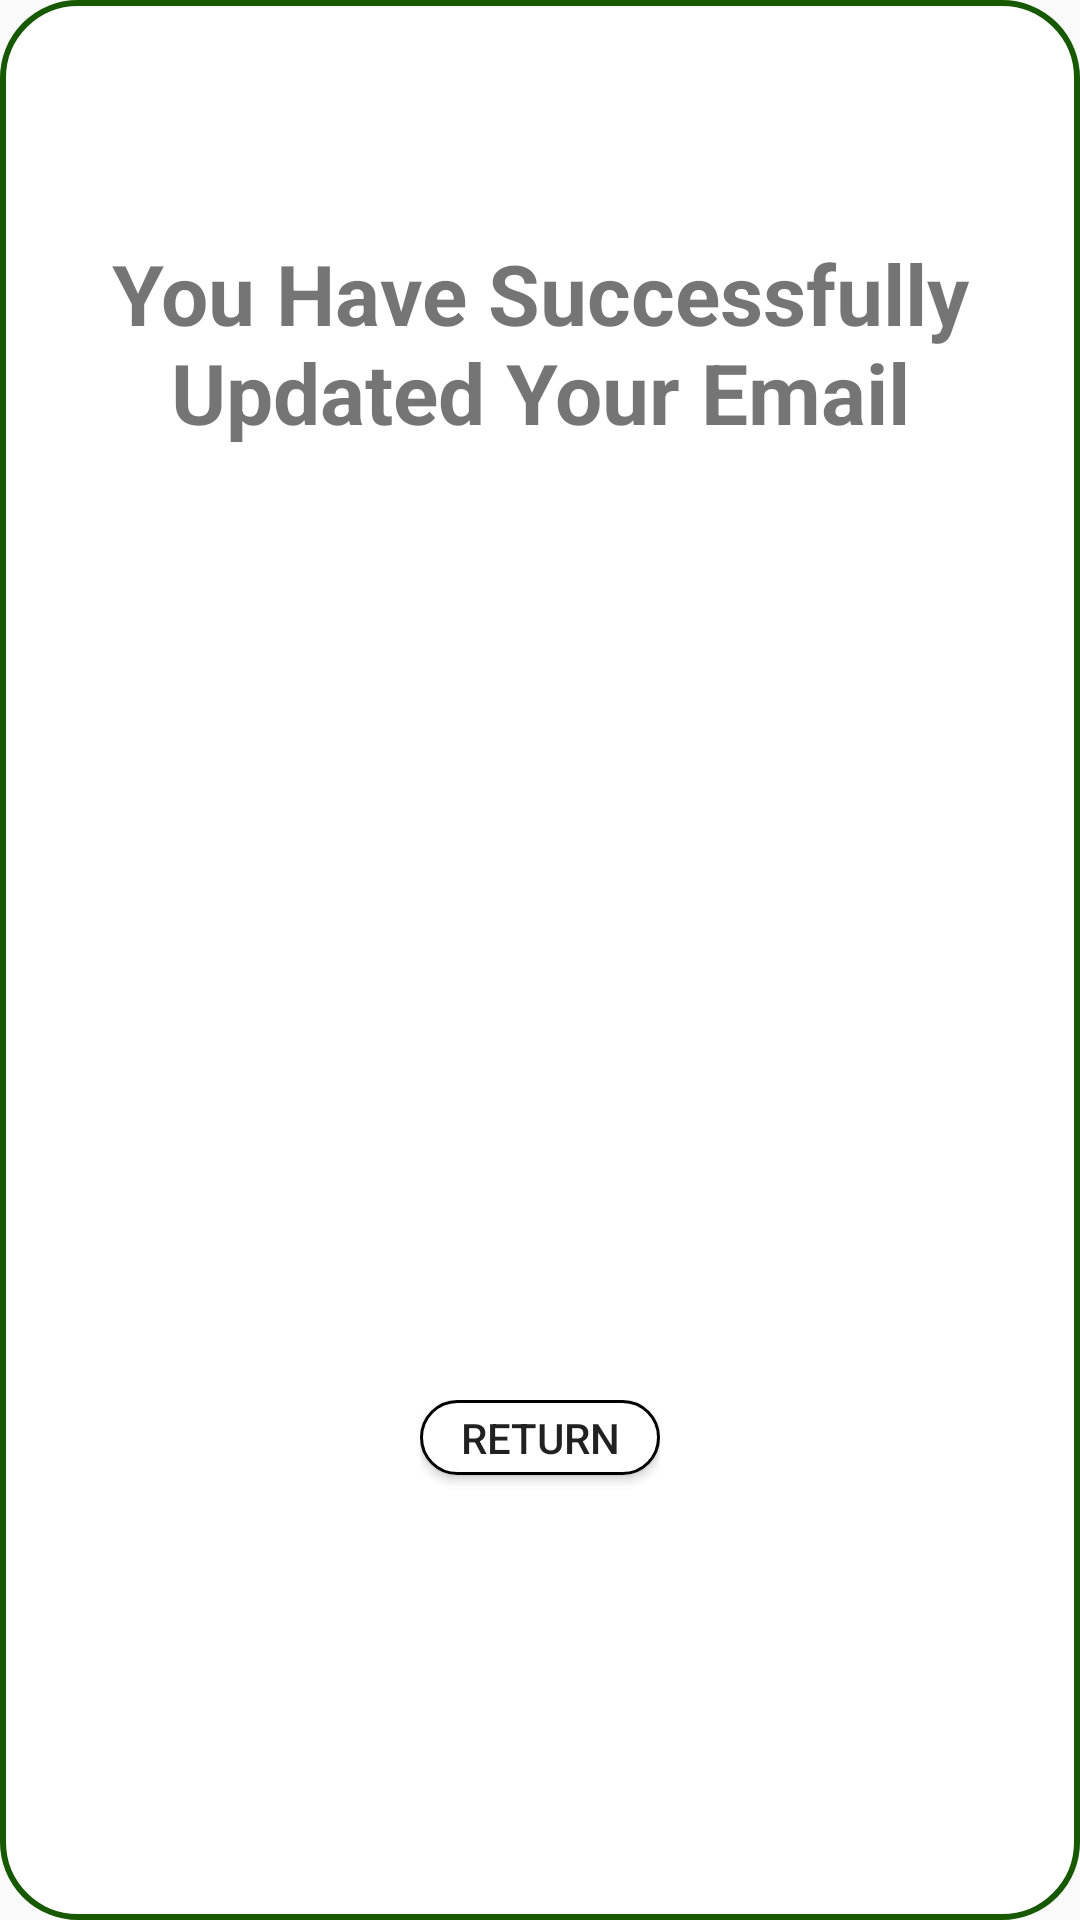

The Android layout XML behind this screen, and the referenced resources:
<!-- AndroidManifest.xml: application theme AppTheme -->
<!-- res/layout/email_changed_prompt.xml -->
<?xml version="1.0" encoding="utf-8"?>
<LinearLayout
    xmlns:android="http://schemas.android.com/apk/res/android"
    android:layout_width="350dp"
    android:layout_height="300dp"
    android:orientation="vertical"
    android:layout_gravity="center"
    android:padding="10dp"
    android:background="@drawable/content_panel">
    <LinearLayout
        android:layout_width="wrap_content"
        android:layout_height="wrap_content"
        android:layout_weight="1"
        android:layout_gravity="center">
        <TextView
            android:layout_width="wrap_content"
            android:layout_height="wrap_content"
            android:layout_gravity="center"
            android:textStyle="bold"
            android:textSize="28sp"
            android:text="You Have Successfully Updated Your Email"
            android:gravity="center"/>
    </LinearLayout>
    <LinearLayout
        android:layout_width="wrap_content"
        android:layout_height="wrap_content"
        android:paddingTop="10dp"
        android:layout_weight="1"
        android:layout_gravity="center"
        android:orientation="vertical">
        
            
            
            
            
            
            
            
        
            
            
            
            
            
            
            
        <LinearLayout
            android:id="@+id/prompt_leaves_alert"
            android:layout_width="wrap_content"
            android:layout_height="match_parent"
            android:layout_gravity="center"
            android:padding="5dp"
            android:orientation="horizontal">
            <ImageView
                android:id="@+id/leaf_logo_prompt"
                android:layout_width="90dp"
                android:layout_height="90dp"
                android:layout_gravity="center"
                android:src="@mipmap/outline_email_black_48"/>
        </LinearLayout>
    </LinearLayout>
    <LinearLayout
        android:layout_width="wrap_content"
        android:layout_height="wrap_content"
        android:layout_gravity="center"
        android:layout_weight="1">
        <Button
            android:id="@+id/button_return_prompt"
            android:layout_width="80dp"
            android:layout_height="25dp"
            android:background="@drawable/button"
            android:text="@string/return_string_login"/>
    </LinearLayout>
</LinearLayout>
<!-- resources referenced by this layout -->
<resources>
  <!-- drawable button (drawable) -->
  <?xml version="1.0" encoding="utf-8"?>
  <shape xmlns:android="http://schemas.android.com/apk/res/android"
      android:shape="rectangle">
      <solid android:color="@color/white"/>
      <size
          android:width="150dp"
          android:height="50dp"/>
      <stroke
          android:width="1dp" />
      <corners
          android:radius="90dp"/>
  </shape>
  <!-- drawable content_panel (drawable) -->
  <?xml version="1.0" encoding="utf-8"?>
  <shape xmlns:android="http://schemas.android.com/apk/res/android"
      android:shape="rectangle">
      <solid android:color="@color/white"/>
      <size
          android:width="200dp"
          android:height="100dp"/>
      <corners
          android:radius="25dp"/>
      <stroke
          android:color="@color/darkestGreen"
          android:width="2dp"/>
  </shape>
  <string name="return_string_login">Return</string>
  <style name="AppTheme" parent="Theme.AppCompat.Light.DarkActionBar">
          
          <item name="colorPrimary">@color/mediumGreen</item>
          <item name="colorPrimaryDark">@color/darkGreen</item>
          <item name="colorAccent">@color/lightGreen</item>
      </style>
  <color name="white">#FFFFFF</color>
  <color name="darkestGreen">#165900</color>
  <color name="mediumGreen">#569E05</color>
  <color name="darkGreen">#2A7400</color>
  <color name="lightGreen">#93C13D</color>
</resources>
